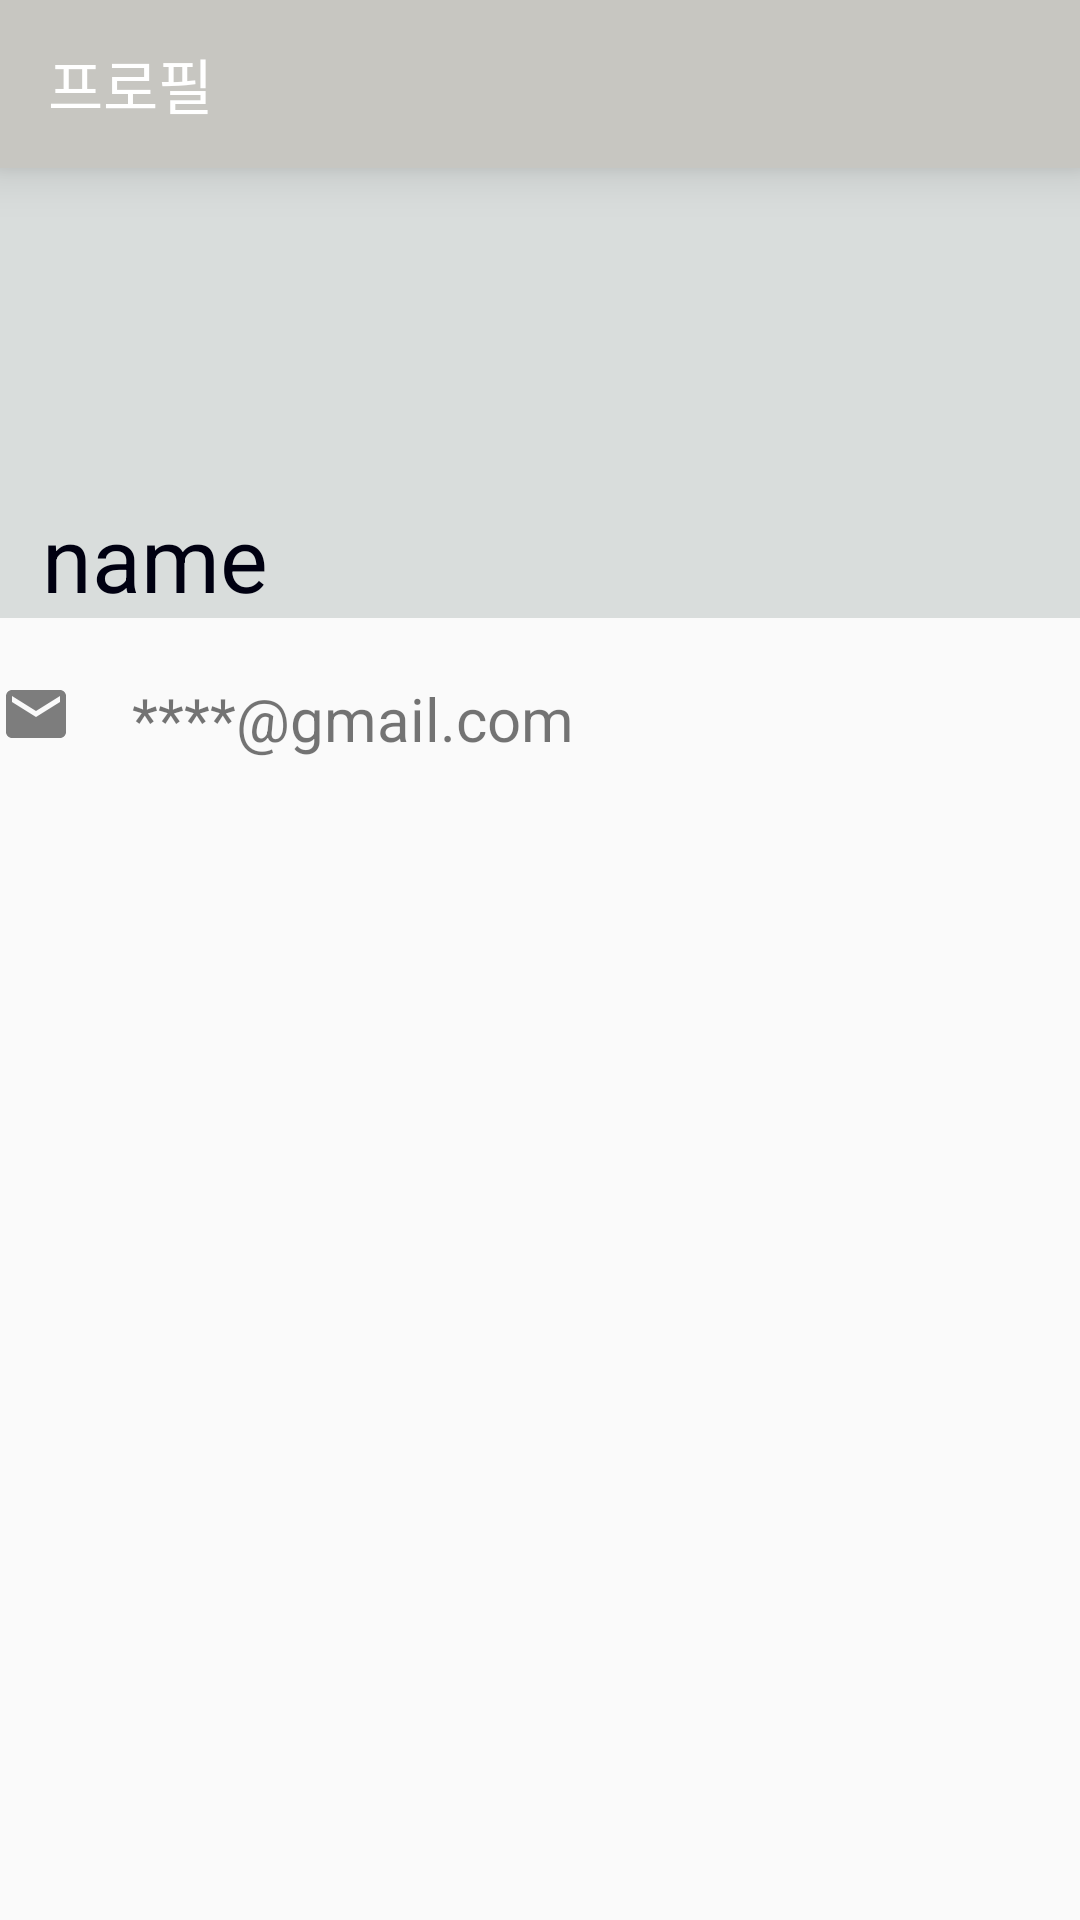

Produce the Android XML layout that renders to this screen, including the resource entries it uses.
<!-- AndroidManifest.xml: application theme AppThemeNo -->
<!-- res/layout/fragment_profile.xml -->
<?xml version="1.0" encoding="utf-8"?>
<ScrollView xmlns:android="http://schemas.android.com/apk/res/android"
    xmlns:app="http://schemas.android.com/apk/res-auto"
    xmlns:tools="http://schemas.android.com/tools"
    android:layout_width="match_parent"
    android:layout_height="match_parent"
    tools:context="org.walkpackage.notification.ProfileFragment">




    <RelativeLayout
        android:layout_width="match_parent"
        android:layout_height="wrap_content">
        <androidx.appcompat.widget.Toolbar
            android:id="@+id/progileTool"
            android:layout_width="match_parent"
            android:layout_height="?attr/actionBarSize"
            android:background="#C7C6C1"
            android:elevation="10sp"
            app:title="프로필"
            app:titleTextColor="#ffffff"/>

        <RelativeLayout
            android:layout_width="match_parent"
            android:layout_height="wrap_content"
            android:layout_below="@+id/progileTool"
            android:id="@+id/name_board">


            <RelativeLayout
                android:layout_width="match_parent"
                android:layout_height="150dp"
                android:background="#D9DDDC"
                >
                <TextView
                    android:id="@+id/profile_name"
                    android:layout_width="match_parent"
                    android:layout_height="wrap_content"
                    android:text="name"
                    android:textColor="#000011"
                    android:textSize="30dp"
                    android:layout_alignParentBottom="true"
                    android:layout_marginLeft="14dp"/>
            </RelativeLayout>

        </RelativeLayout>
        <LinearLayout
            android:layout_width="match_parent"
            android:layout_height="wrap_content"
            android:layout_below="@id/name_board"
            android:layout_marginTop="20dp">

            <ImageView
                android:layout_width="wrap_content"
                android:layout_height="wrap_content"
                android:src="@drawable/ic_email"/>

            <TextView
                android:id="@+id/emailline"
                android:layout_width="match_parent"
                android:layout_height="wrap_content"
                android:text="****@gmail.com"
                android:textSize="20sp"
                android:layout_marginLeft="20sp"

                />
        </LinearLayout>
    </RelativeLayout>

</ScrollView>
<!-- resources referenced by this layout -->
<resources>
  <!-- drawable ic_email (drawable) -->
  <vector android:height="24dp" android:tint="#7D7D7D"
      android:viewportHeight="24.0" android:viewportWidth="24.0"
      android:width="24dp" xmlns:android="http://schemas.android.com/apk/res/android">
      <path android:fillColor="#FF000000" android:pathData="M20,4L4,4c-1.1,0 -1.99,0.9 -1.99,2L2,18c0,1.1 0.9,2 2,2h16c1.1,0 2,-0.9 2,-2L22,6c0,-1.1 -0.9,-2 -2,-2zM20,8l-8,5 -8,-5L4,6l8,5 8,-5v2z"/>
  </vector>
  <style name="AppThemeNo" parent="Theme.AppCompat.Light.NoActionBar">
          
          <item name="colorPrimary">#D9DDDC</item>
          <item name="colorPrimaryDark">#C7C6C1</item>
          <item name="colorAccent">#48484B</item>
  
      </style>
</resources>
